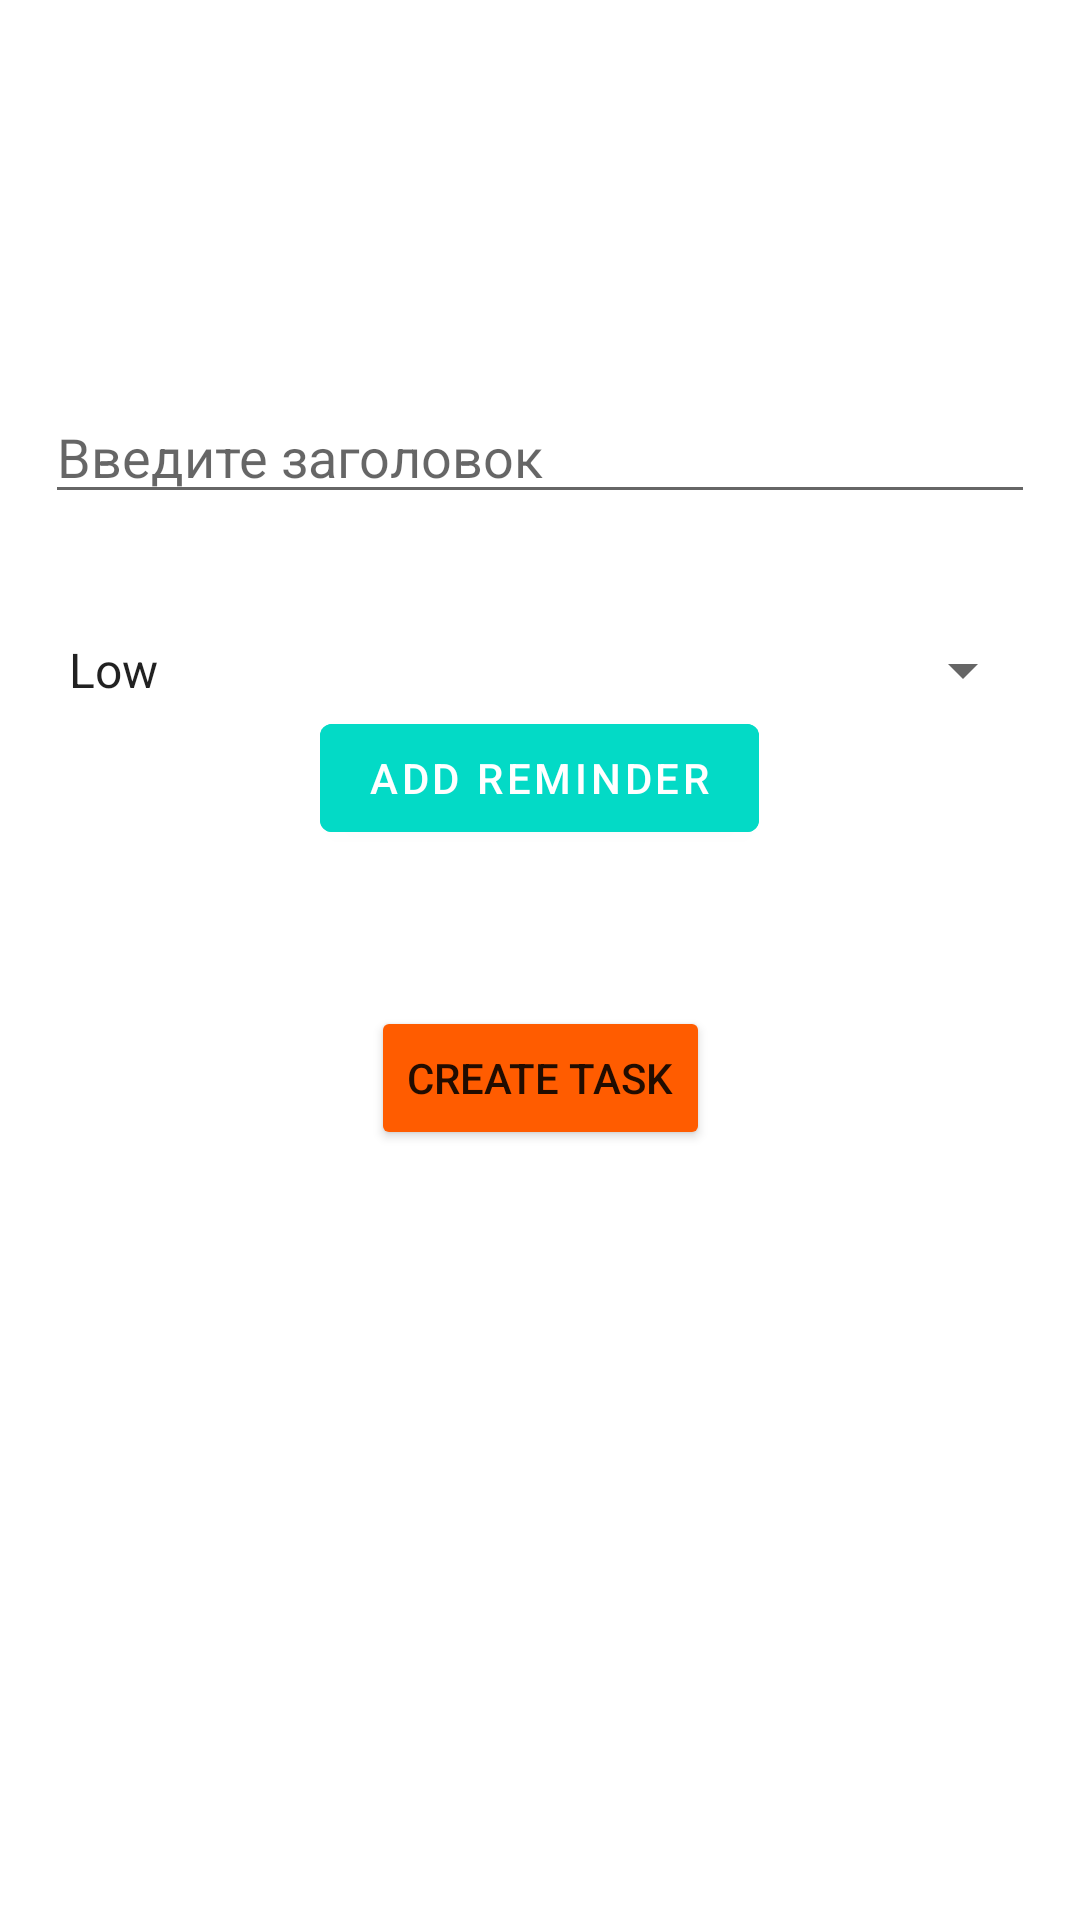

Layout XML and referenced resources for this Android screen:
<!-- AndroidManifest.xml: application theme Theme.ToDoProj -->
<!-- res/layout/task_setup.xml -->
<?xml version="1.0" encoding="utf-8"?>
<androidx.constraintlayout.widget.ConstraintLayout xmlns:android="http://schemas.android.com/apk/res/android"
    xmlns:tools="http://schemas.android.com/tools"
    android:layout_width="match_parent"
    android:layout_height="match_parent"
    xmlns:app="http://schemas.android.com/apk/res-auto"
    android:layout_gravity="center"
    android:scaleType="centerCrop">

    <LinearLayout
        android:id="@+id/reminder_layout"
        android:orientation="vertical"
        android:layout_width="match_parent"
        android:layout_height="wrap_content"
        app:layout_constraintEnd_toEndOf="parent"
        app:layout_constraintHorizontal_bias="0.498"
        app:layout_constraintStart_toStartOf="parent"
        app:layout_constraintTop_toBottomOf="@+id/spinner">

        <com.google.android.material.button.MaterialButton
            android:id="@+id/add_reminder_button"
            android:layout_width="wrap_content"
            android:layout_height="wrap_content"
            android:layout_gravity="center"
            android:text="@string/add_reminder"
            android:backgroundTint="@color/design_default_color_secondary" />

        <LinearLayout
            android:id="@+id/reminder_info"
            android:visibility="gone"
            android:layout_width="wrap_content"
            android:layout_height="wrap_content"
            android:layout_gravity="center"
            android:orientation="horizontal">

            <TextView
                android:id="@+id/reminder_datetime"
                android:layout_gravity="center"
                android:textSize="20sp"
                tools:text="25.10.2021 20:15"
                android:layout_width="wrap_content"
                android:layout_height="wrap_content"/>

            <androidx.appcompat.widget.AppCompatImageButton
                android:id="@+id/removeReminder"
                android:src="@drawable/ic_baseline_close_24"
                android:layout_width="wrap_content"
                android:layout_height="wrap_content"/>

        </LinearLayout>

    </LinearLayout>

    <EditText
        android:id="@+id/editTextTitle"
        android:layout_width="match_parent"
        android:layout_height="wrap_content"
        android:layout_marginStart="15dp"
        android:layout_marginTop="130dp"
        android:layout_marginEnd="15dp"
        android:ems="10"
        android:hint="@string/title"
        android:inputType="textPersonName"
        android:typeface="normal"
        app:layout_constraintEnd_toEndOf="parent"
        app:layout_constraintStart_toStartOf="parent"
        app:layout_constraintTop_toTopOf="parent" />


    <Spinner
        android:id="@+id/spinner"
        android:layout_width="match_parent"
        android:layout_height="wrap_content"
        android:layout_marginStart="15dp"
        android:layout_marginTop="40dp"
        android:layout_marginEnd="15dp"
        android:entries="@array/taskStatus"
        android:scrollbarSize="15sp"
        app:layout_constraintEnd_toEndOf="parent"
        app:layout_constraintStart_toStartOf="parent"
        app:layout_constraintTop_toBottomOf="@+id/editTextTitle" />

    <Button
        android:id="@+id/btn_save"
        android:layout_width="wrap_content"
        android:layout_height="wrap_content"
        android:layout_marginTop="52dp"
        android:backgroundTint="#FF5C00"
        android:text="@string/save"
        app:layout_constraintEnd_toEndOf="parent"
        app:layout_constraintStart_toStartOf="parent"
        app:layout_constraintTop_toBottomOf="@+id/reminder_layout" />

    <Button
        android:id="@+id/complete_task_button"
        android:layout_width="wrap_content"
        android:layout_height="wrap_content"
        android:layout_marginTop="16dp"
        android:text="@string/complete_task"
        android:visibility="gone"
        app:layout_constraintEnd_toEndOf="parent"
        app:layout_constraintStart_toStartOf="parent"
        app:layout_constraintTop_toBottomOf="@+id/btn_save" />

</androidx.constraintlayout.widget.ConstraintLayout>
<!-- resources referenced by this layout -->
<resources>
  <string-array name="taskStatus">
          <item>Low</item>
          <item>Medium</item>
          <item>High</item>
      </string-array>
  <!-- drawable ic_baseline_close_24 (drawable) -->
  <vector android:height="24dp" android:tint="#FF5C00"
      android:viewportHeight="24" android:viewportWidth="24"
      android:width="24dp" xmlns:android="http://schemas.android.com/apk/res/android">
      <path android:fillColor="@android:color/white" android:pathData="M19,6.41L17.59,5 12,10.59 6.41,5 5,6.41 10.59,12 5,17.59 6.41,19 12,13.41 17.59,19 19,17.59 13.41,12z"/>
  </vector>
  <string name="add_reminder">ADD REMINDER</string>
  <string name="complete_task">Complete Task</string>
  <string name="save">Create Task</string>
  <string name="title">Введите заголовок</string>
  <style name="Theme.ToDoProj" parent="Theme.MaterialComponents.DayNight.DarkActionBar">
          
          <item name="colorPrimary">@color/custom_orange</item>
          <item name="colorOnPrimary">@color/white</item>
          
          <item name="colorSecondary">#EA6004</item>
          <item name="colorSecondaryVariant">@color/teal_700</item>
          <item name="colorOnSecondary">@color/black</item>
          
          <item name="android:statusBarColor" tools:targetApi="l">#FF5C00</item>
          
      </style>
  <color name="custom_orange">#FF5C00</color>
  <color name="white">#FFFFFFFF</color>
  <color name="teal_700">#FF018786</color>
  <color name="black">#FF000000</color>
</resources>
